Run: headless pygame with SDL's dummy video driver; simulated clock (each Clock.tick advances the game by its frame time, no real sleeping); random seed 0; keys injected as events and as key.get_pressed() state; mouse plan: one left click at the window centre at the start of phase 2, then a move to the lower-right quarter at the start of phase 3; restart key R tapped at the start of phases 3 and 4.
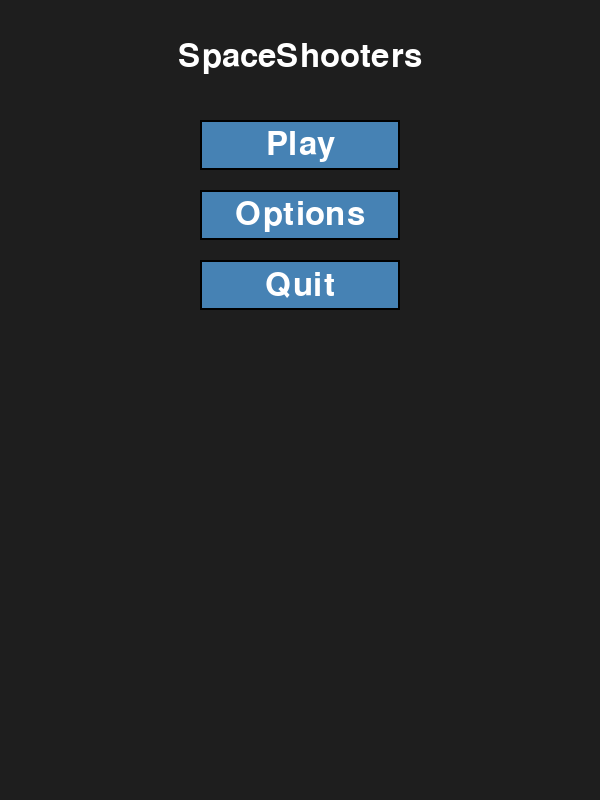
Frame 1 of 4 · flips 1–60 · no input
Frame 2 of 4 · flips 61–180 · clicked the window centre · tapped SPACE, RETURN · held RIGHT (→), D · screen unchanged from frame 1, image omitted
Frame 3 of 4 · flips 181–300 · moved the mouse to the lower-right quarter · tapped R · held DOWN (↓), S · screen unchanged from frame 2, image omitted
Frame 4 of 4 · flips 301–420 · tapped R · held LEFT (←), A, UP (↑), W · screen unchanged from frame 3, image omitted

The pygame program that drew these frames:

import pygame
import sys
import math


pygame.init()

# Screen settings
Width = 600
height = 800
screen = pygame.display.set_mode((Width, height))
pygame.display.set_caption("SpaceShooters")

# Colors
BG_COLOR = (30, 30, 30)
BUTTON_COLOR = (70, 130, 180)
HOVER_COLOR = (100, 170, 220)
TEXT_COLOR = (255, 255, 255)


# Clock
Clock = pygame.time.Clock()
level = 1
game_over = False
menu_active = True

# Button class
class Button:
    def __init__(self, text, x, y, w, h):
        self.text = text
        self.rect = pygame.Rect(x, y, w, h)

    def draw(self, surface):
        color = HOVER_COLOR if self.rect.collidepoint(pygame.mouse.get_pos()) else BUTTON_COLOR
        pygame.draw.rect(surface, color, self.rect)
        pygame.draw.rect(surface, (0, 0, 0), self.rect, 2)

        text_surf = font.render(self.text, True, TEXT_COLOR)
        text_rect = text_surf.get_rect(center=self.rect.center)
        surface.blit(text_surf, text_rect)

    def clicked(self, event):
        return (
            event.type == pygame.MOUSEBUTTONDOWN
            and event.button == 1
            and self.rect.collidepoint(event.pos)
        )

# Create buttons
buttons = [
    Button("Play", 200, 120, 200, 50),
    Button("Options", 200, 190, 200, 50),
    Button("Quit", 200, 260, 200, 50)
]

#player settings
player_size = 40
player_x = Width // 2 - player_size // 2
player_y = height // 1.3
speed = 5

# Fonts
font = pygame.font.SysFont(None, 48)
small_font = pygame.font.SysFont(None, 28)

# Bullets
bullet_width = 4
bullet_height = 10
bullet_speed = 12
bullet_damage = 1
bullets = []

# Normal Enemies
enemies_width = 25
enemies_height = 15
enemies_speed = 3
enemies = []
enemy_direction = 1
enemy_drop = 20
enemies_health = 1

# Special Enemies
special_enemies_width = 30
special_enemies_height = 20
special_enemies_speed = 2
special_enemies = []
special_enemy_direction = 1
special_enemy_drop = 25
special_enemies_health = 2

# Boss Enemy
bosses_width = 140
bosses_height = 100
boss_speed = 5
boss_health = 67
bosses = []
boss_drop = 25



# Create enemies in a grid similar to Galaga
rows = 3
cols = 8
x_spacing = 40
y_spacing = 40
x_padding = (Width - ((cols - 1) * x_spacing + enemies_width)) // 2
y_padding = 40

def spawnEnemy():
    global enemies_speed
    global enemies_width
    global special_enemies_speed

    if level == 1 or level == 10:
        boss_x = (Width - bosses_width) // 2
        boss_y = y_padding
        bosses.clear()
        bosses.append([boss_x, boss_y, boss_health])
        return

    for row in range(rows):
        if level >= 2:
            enemies_speed += 1
            special_enemies_speed = enemies_speed
            enemies_width -= 1

        for col in range(cols):
            enemy_x = x_padding + col * x_spacing
            enemy_y = y_padding + row * y_spacing
            if level == 2 and row == rows - 1:
                special_enemies.append([enemy_x, enemy_y, special_enemies_health])
            else:
                enemies.append([enemy_x, enemy_y, enemies_health])

def spawnSpecialEnemy():
    global special_enemies_speed
    global special_enemies_width

    for row in range(rows):
        if level >= 2:
            special_enemies_speed += 1
            special_enemies_width -= 1

            
            
        for col in range(cols):
            special_enemy_x = x_padding + col * x_spacing
            special_enemy_y = y_padding + row * y_spacing
            special_enemies.append([special_enemy_x, special_enemy_y, special_enemies_health])

def spawnBoss():
    global boss_speed
    global boss_health

    for row in range(rows):
        if level == 3 or level == 10:
            boss_speed += 1
            bosses_width -= 1
            
        for col in range(cols):
            boss_x = x_padding + col * x_spacing
            boss_y = y_padding + row * y_spacing
            bosses.append([boss_x, boss_y, boss_health])

# Game loop
while True:
    for event in pygame.event.get():
        if event.type == pygame.QUIT:
            pygame.quit()
            sys.exit()

        if menu_active:
            for button in buttons:
                if button.clicked(event):
                    if button.text == "Play":
                        menu_active = False
                        enemies.clear()
                        special_enemies.clear()
                        bosses.clear()
                        bullets.clear()
                        level = 1
                        enemies_speed = 3
                        special_enemies_speed = 2
                        enemies_width = 25
                        enemies_height = 15
                        special_enemies_width = 30
                        special_enemies_height = 20
                        boss_speed = 5
                        bosses_width = 140
                        spawnEnemy()
                    elif button.text == "Options":
                        pass
                    elif button.text == "Quit":
                        pygame.quit()
                        sys.exit()

        if event.type == pygame.KEYDOWN:
            if game_over:
                if event.key == pygame.K_r:
                    # Restart the game after game over
                    level = 1
                    enemies.clear()
                    special_enemies.clear()
                    bullets.clear()
                    player_x = Width // 2 - player_size // 2
                    player_y = height // 1.3
                    enemies_speed = 3
                    special_enemies_speed = 2
                    enemy_direction = 1
                    enemies_width = 25 
                    enemies_height = 15
                    special_enemies_width = 30
                    special_enemies_height = 20
                    game_over = False
                    spawnEnemy()
                continue

            if not menu_active and event.key == pygame.K_SPACE:
                bullet_x = player_x + player_size // 2 - bullet_width // 2
                bullet_y = player_y
                bullets.append([bullet_x, bullet_y])

    if not game_over and not menu_active:
        # Move bullets and collide with enemies
        for bullet in bullets[:]:
            bullet[1] -= bullet_speed
            if bullet[1] < 0:
                bullets.remove(bullet)
                continue

            bullet_rect = pygame.Rect(bullet[0], bullet[1], bullet_width, bullet_height)
            hit = False

            for special_enemy in special_enemies[:]:
                special_rect = pygame.Rect(special_enemy[0], special_enemy[1], special_enemies_width, special_enemies_height)
                if special_enemy[2] > 0 and bullet_rect.colliderect(special_rect):
                    special_enemy[2] -= bullet_damage
                    if special_enemy[2] <= 0:
                        special_enemies.remove(special_enemy)
                        enemies_speed *= 1.02
                    if bullet in bullets:
                        bullets.remove(bullet)
                    hit = True
                    break

            if hit:
                continue

            for enemy in enemies[:]:
                enemy_rect = pygame.Rect(enemy[0], enemy[1], enemies_width, enemies_height)
                if enemy[2] > 0 and bullet_rect.colliderect(enemy_rect):
                    enemy[2] -= bullet_damage
                    if enemy[2] <= 0:
                        enemies.remove(enemy)
                        enemies_speed *= 1.02  # Increase speed slightly when enemy dies
                    if bullet in bullets:
                        bullets.remove(bullet)
                    break
                    
            for boss in bosses[:]:
                boss_rect = pygame.Rect(boss[0], boss[1], bosses_width, bosses_height)
                if boss[2] > 0 and bullet_rect.colliderect(boss_rect):
                    boss[2] -= bullet_damage
                    if boss[2] <= 0:
                        bosses.remove(boss)
                        boss_speed *= 1.02  # Increase speed slightly when boss dies
                    if bullet in bullets:
                        bullets.remove(bullet)
                    break

        # Move enemies side to side like Galaga
        move_left = False
        move_right = False

        for enemy in enemies:
            if enemy[0] + enemies_width >= Width:
                move_left = True
            if enemy[0] <= 0:
                move_right = True

        for special_enemy in special_enemies:
            if special_enemy[0] + special_enemies_width >= Width:
                move_left = True
            if special_enemy[0] <= 0:
                move_right = True

        for boss in bosses:
            if boss[0] + bosses_width >= Width:
                move_left = True
            if boss[0] <= 0:
                move_right = True

        if move_left or move_right:
            enemy_direction *= -1
            for enemy in enemies:
                enemy[1] += enemy_drop
            for special_enemy in special_enemies:
                special_enemy[1] += special_enemy_drop
            for boss in bosses:
                boss[1] += boss_drop

        for enemy in enemies:
            enemy[0] += enemies_speed * enemy_direction

        for special_enemy in special_enemies:
            special_enemy[0] += enemies_speed * enemy_direction
        
        for boss in bosses:
            boss[0] += boss_speed * enemy_direction

        # Check for collision between enemies and player
        player_rect = pygame.Rect(player_x, player_y, player_size, player_size)
        for enemy in enemies:
            enemy_rect = pygame.Rect(enemy[0], enemy[1], enemies_width, enemies_height)
            if player_rect.colliderect(enemy_rect):
                game_over = True
                break

        for special_enemy in special_enemies:
            special_rect = pygame.Rect(special_enemy[0], special_enemy[1], special_enemies_width, special_enemies_height)
            if player_rect.colliderect(special_rect):
                game_over = True
                break
        
        for boss in bosses:
            boss_rect = pygame.Rect(boss[0], boss[1], bosses_width, bosses_height)
            if player_rect.colliderect(boss_rect):
                game_over = True
                break

        # Respawn enemies if all are destroyed
        if not enemies and not special_enemies and not bosses:
            level += 1
            bullets.clear()
            spawnEnemy()

        # Key presses
        keys = pygame.key.get_pressed()
        dx = 0
        dy = 0
        if keys[pygame.K_LEFT]:
            dx -= 1
        if keys[pygame.K_RIGHT]:
            dx += 1
        if keys[pygame.K_UP]:
            dy -= 1
        if keys[pygame.K_DOWN]:
            dy += 1

        # Normalize diagonal movement
        if dx != 0 and dy != 0:
            dx /= math.sqrt(2)
            dy /= math.sqrt(2)

        player_x += dx * speed
        player_y += dy * speed

        # Keep square on screen
        player_x = max(0, min(Width - player_size, player_x))
        player_y = max(500, min(height - player_size, player_y))

    # Drawing
    screen.fill((30, 30, 30))

    if menu_active:
        title_text = font.render("SpaceShooters", True, TEXT_COLOR)
        screen.blit(title_text, ((Width - title_text.get_width()) // 2, 40))
        for button in buttons:
            button.draw(screen)
    else:
        if game_over:
            game_over_text = font.render("GAME OVER", True, (255, 50, 50))
            restart_text = small_font.render("Press R to restart", True, (255, 255, 255))
            screen.blit(game_over_text, ((Width - game_over_text.get_width()) // 2, height // 3))
            screen.blit(restart_text, ((Width - restart_text.get_width()) // 2, height // 2))
        else:
            for bullet in bullets:
                pygame.draw.rect(screen, (255, 50, 50), (bullet[0], bullet[1], bullet_width, bullet_height))

            for enemy in enemies:
                pygame.draw.rect(screen, (200, 180, 0), (enemy[0], enemy[1], enemies_width, enemies_height))

            for special_enemy in special_enemies:
                pygame.draw.rect(screen, (255, 0, 0), (special_enemy[0], special_enemy[1], special_enemies_width, special_enemies_height))
            for boss in bosses:
                pygame.draw.rect(screen, (255, 0, 0), (boss[0], boss[1], bosses_width, bosses_height))

            pygame.draw.rect(screen, (0, 200, 255), (player_x, player_y, player_size, player_size))

    pygame.display.flip()
    Clock.tick(60)
